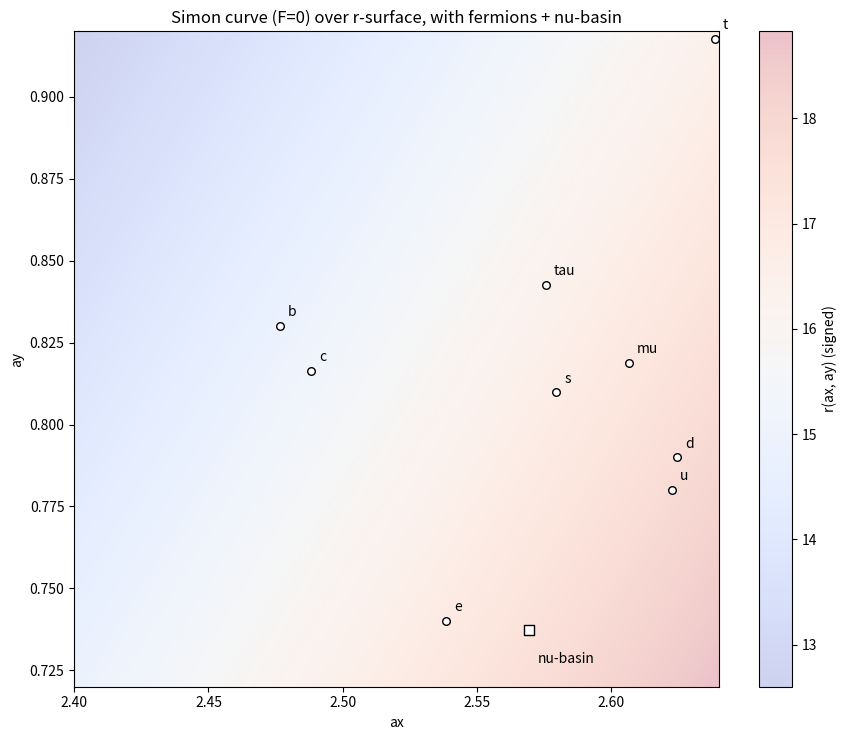

Reproduce this figure in Python.
# visualize_simon_conic.py  (robust, with box expansion + algebraic fallback)
import json, argparse, numpy as np, matplotlib.pyplot as plt
from pathlib import Path

DEFAULT = {
    "r_surface_coeffs": {
        "c0": -8.129166588335748, "c1": 8.893322909257305, "c2": -7.591838650306579,
        "c3": 1.7682152039240624, "c4": -1.9005055341082102, "c5": 0.4503050645366164
    },
    "conic_coeffs": {
        "A": -1.9005055341082102, "B": 0.4503050645366164, "C": 1.7682152039240624,
        "D": 8.893322909257305, "E": -7.591838650306579, "F": -8.429944305825348
    },
    "box": {"ax_min": 2.40, "ax_max": 2.64, "ay_min": 0.72, "ay_max": 0.92},
    "fermions": [
        ["u",2.6225,0.7800],["d",2.6245,0.7900],
        ["s",2.579554620804375,0.8097866548499764],
        ["e",2.5385,0.7400],["mu",2.6064658236168006,0.8186872517066096],
        ["c",2.4883,0.81625],["tau",2.5755,0.8425],["b",2.4765,0.8300],
        ["t",2.6385,0.917701075461875],
    ],
    "nu_basin": [2.5695, 0.73725],
}

def z_surface(ax, ay, C):
    c0,c1,c2,c3,c4,c5 = (C[k] for k in ["c0","c1","c2","c3","c4","c5"])
    return c0 + c1*ax + c2*ay + c3*ax*ax + c4*ax*ay + c5*ay*ay

def F_conic(ax, ay, K):
    A,B,C,D,E,Fc = (K[k] for k in ["A","B","C","D","E","F"])
    return A*ax*ax + B*ax*ay + C*ay*ay + D*ax + E*ay + Fc

def algebraic_conic(ax_grid, K):
    A,B,C,D,E,Fc = (K[k] for k in ["A","B","C","D","E","F"])
    p = B*ax_grid + E
    q = A*ax_grid*ax_grid + D*ax_grid + Fc
    disc = p*p - 4.0*C*q
    ay1 = np.full_like(ax_grid, np.nan, float)
    ay2 = np.full_like(ax_grid, np.nan, float)
    m = disc >= 0
    if np.any(m):
        s = np.sqrt(disc[m]); den = 2.0*C
        ay1[m] = (-p[m] + s)/den
        ay2[m] = (-p[m] - s)/den
    return ay1, ay2

def main():
    ap = argparse.ArgumentParser()
    ap.add_argument("--coeffs_json", default="", help="JSON with coeffs/box (optional)")
    ap.add_argument("--nx", type=int, default=401)
    ap.add_argument("--ny", type=int, default=401)
    ap.add_argument("--eps", type=float, default=1e-2, help="contour band around 0")
    ap.add_argument("--expand", type=float, default=0.0,
                    help="fractional box padding, e.g. 0.03 pads by 3% each side")
    ap.add_argument("--out", default="simon_conic.png")
    args = ap.parse_args()

    cfg = DEFAULT.copy()
    if args.coeffs_json:
        cfg.update(json.loads(Path(args.coeffs_json).read_text()))

    Csurf, K, box = cfg["r_surface_coeffs"], cfg["conic_coeffs"], cfg["box"]
    ax_min, ax_max = box["ax_min"], box["ax_max"]
    ay_min, ay_max = box["ay_min"], box["ay_max"]

    # optional padding
    if args.expand > 0:
        dax = (ax_max-ax_min)*args.expand
        day = (ay_max-ay_min)*args.expand
        ax_min -= dax; ax_max += dax
        ay_min -= day; ay_max += day

    ax = np.linspace(ax_min, ax_max, args.nx)
    ay = np.linspace(ay_min, ay_max, args.ny)
    AX, AY = np.meshgrid(ax, ay)
    R = z_surface(AX, AY, Csurf)
    F = F_conic(AX, AY, K)

    print(f"Grid: ax in [{ax_min:.4f},{ax_max:.4f}], ay in [{ay_min:.4f},{ay_max:.4f}]")
    print(f"F min/max on grid: {np.nanmin(F):.4g} / {np.nanmax(F):.4g}")

    plt.figure(figsize=(9,7.5))
    pm = plt.pcolormesh(AX, AY, R, shading="auto", cmap="coolwarm", alpha=0.25)
    plt.colorbar(pm, label="r(ax, ay) (signed)")

    levels = np.array([-args.eps, 0.0, +args.eps])
    cs = plt.contour(AX, AY, F, levels=levels, colors="k", linewidths=[0.8,1.5,0.8])
    # robust zero detection using levels + allsegs
    zero_found = False
    for lev, segs in zip(cs.levels, cs.allsegs):
        if abs(lev) < 1e-12 and len(segs) > 0:
            zero_found = True
            break

    if not zero_found:
        print("No F=0 contour inside box → algebraic fallback.")
        ax_dense = np.linspace(ax_min, ax_max, 2000)
        y1, y2 = algebraic_conic(ax_dense, K)
        shown = False
        for y in (y1, y2):
            mask = (~np.isnan(y)) & (y >= ay_min) & (y <= ay_max)
            if np.any(mask):
                plt.plot(ax_dense[mask], y[mask], "k-", lw=1.6, label="F=0 (algebraic)")
                shown = True
        if not shown:
            print("Algebraic branches exist but do not intersect the current box.")
    else:
        print("F=0 contour segments plotted.")

    # points
    for name, axp, ayp in cfg["fermions"]:
        plt.scatter(axp, ayp, s=30, edgecolor="k", facecolor="white", zorder=3)
        plt.text(axp+0.003, ayp+0.003, name, fontsize=10)
    nbx, nby = cfg["nu_basin"]
    plt.scatter(nbx, nby, s=50, marker="s", edgecolor="k", facecolor="white", zorder=3)
    plt.text(nbx+0.003, nby-0.010, "nu-basin", fontsize=10)

    plt.xlim(ax_min, ax_max); plt.ylim(ay_min, ay_max)
    plt.xlabel("ax"); plt.ylabel("ay")
    plt.title("Simon curve (F=0) over r-surface, with fermions + nu-basin")
    plt.tight_layout(); plt.savefig(args.out, dpi=150)
    print(f"[saved] {args.out}")

if __name__ == "__main__":
    main()
